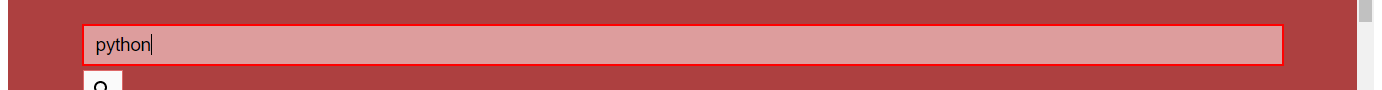
Task: Intelligo.online website offer it's users to upskill themselves by easy comparison.
Workflow: IntelligoWebsiteAutomation

Step 1: get-text from the text box 's'
